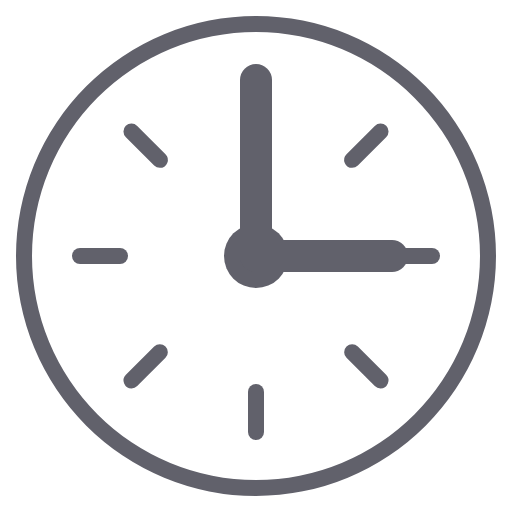
t = 0.00 s
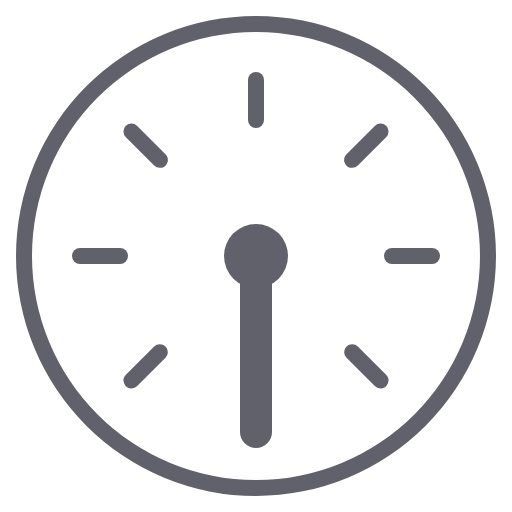
t = 0.25 s
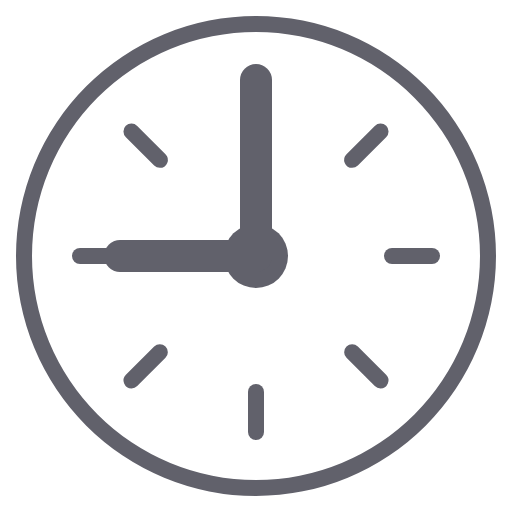
t = 0.50 s
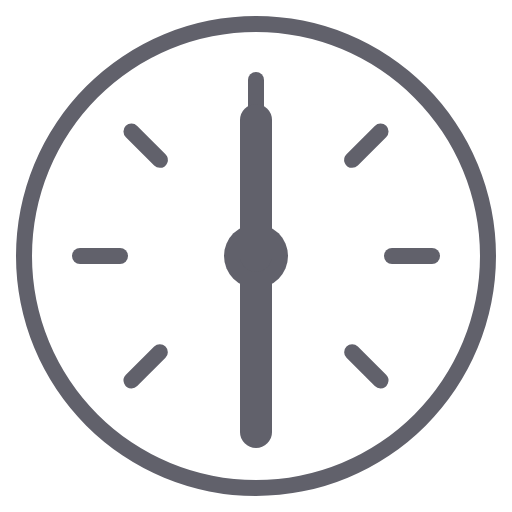
t = 0.75 s

The animated SVG that drew these frames (rendered in a browser with its animation timeline set to each time). Animation: 2 CSS @keyframes rules; one cycle of 1.00 s, repeats indefinitely.

<svg xmlns="http://www.w3.org/2000/svg" height="64" width="64" viewBox="0 0 64 64"><title>clock anim 2</title><g fill="#61616b" class="nc-icon-wrapper"><g class="nc-loop-clock-anim-icon-f"><path d="M32,62A30,30,0,1,1,62,32,30.034,30.034,0,0,1,32,62ZM32,4A28,28,0,1,0,60,32,28.032,28.032,0,0,0,32,4Z" fill="#61616b"></path><path d="M32,16a1,1,0,0,1-1-1V10a1,1,0,0,1,2,0v5A1,1,0,0,1,32,16Z" fill="#61616b"></path><path d="M44.021,20.979a1,1,0,0,1-.708-1.707l3.537-3.536a1,1,0,1,1,1.414,1.414l-3.536,3.537A1,1,0,0,1,44.021,20.979Z" fill="#61616b"></path><path d="M54,33H49a1,1,0,0,1,0-2h5a1,1,0,0,1,0,2Z" fill="#61616b"></path><path d="M47.557,48.557a1,1,0,0,1-.707-.293l-3.537-3.536a1,1,0,1,1,1.415-1.415l3.536,3.537a1,1,0,0,1-.707,1.707Z" fill="#61616b"></path><path d="M32,55a1,1,0,0,1-1-1V49a1,1,0,0,1,2,0v5A1,1,0,0,1,32,55Z" fill="#61616b"></path><path d="M16.443,48.557a1,1,0,0,1-.707-1.707l3.536-3.537a1,1,0,1,1,1.415,1.415L17.15,48.264A1,1,0,0,1,16.443,48.557Z" fill="#61616b"></path><path d="M15,33H10a1,1,0,0,1,0-2h5a1,1,0,0,1,0,2Z" fill="#61616b"></path><path d="M19.979,20.979a1,1,0,0,1-.707-.292L15.736,17.15a1,1,0,1,1,1.414-1.414l3.537,3.536a1,1,0,0,1-.708,1.707Z" fill="#61616b"></path><circle cx="32" cy="32" data-color="color-2" fill="#61616b" r="4"></circle><path d="M32,34a2,2,0,0,1-2-2V10a2,2,0,0,1,4,0V32A2,2,0,0,1,32,34Z" fill="#61616b" data-color="color-2"></path><path d="M34,15V32a2,2,0,0,1-4,0V15a2,2,0,0,1,4,0Z" fill="#61616b" data-color="color-2"></path></g><style>.nc-loop-clock-anim-icon-f>*{--animation-duration:1s;transform-origin:50% 50%}.nc-loop-clock-anim-icon-f>:nth-last-child(2){animation:nc-loop-clock-anim-m calc(var(--animation-duration)/2) infinite linear}.nc-loop-clock-anim-icon-f>:nth-last-child(1){animation:nc-loop-clock-anim-h var(--animation-duration) infinite linear}@keyframes nc-loop-clock-anim-h{0%{transform:rotate(90deg)}100%{transform:rotate(450deg)}}@keyframes nc-loop-clock-anim-m{0%{transform:rotate(0)}100%{transform:rotate(360deg)}}</style></g></svg>
